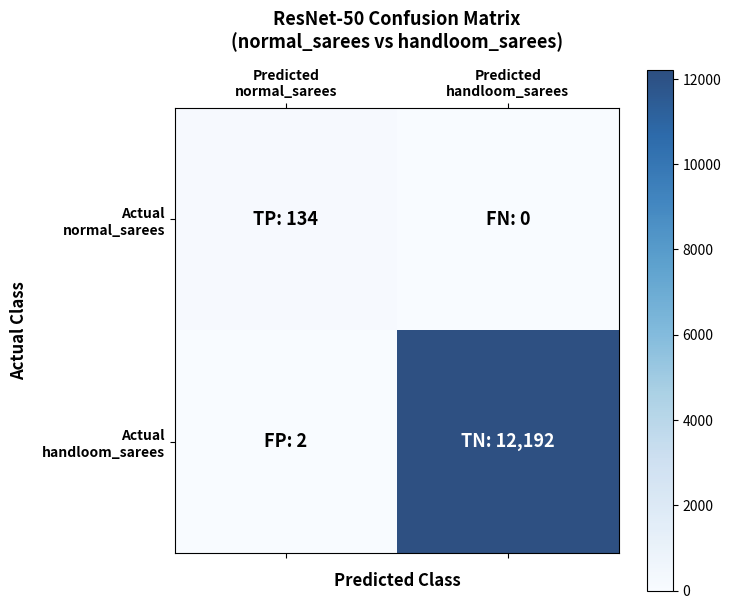

The matplotlib source for this figure:
import os
import numpy as np
import matplotlib.pyplot as plt
from pathlib import Path

# Create output folder if it doesn't exist
output_dir = Path("output")
output_dir.mkdir(parents=True, exist_ok=True)

# =====================================================================
# GENERATE & SAVE CONFUSION MATRIX PLOT (normal_sarees vs handloom_sarees)
# =====================================================================
# Row 0: Actual Positive (normal_sarees)
# Row 1: Actual Negative (handloom_sarees)
# Col 0: Predicted Positive (normal_sarees)
# Col 1: Predicted Negative (handloom_sarees)
cm_standard = np.array([
    [134, 0],     # TP: 134, FN: 0
    [2, 12192]    # FP: 2,   TN: 12192
])

fig, ax = plt.subplots(figsize=(7.5, 6.5))
cax = ax.matshow(cm_standard, cmap=plt.cm.Blues, alpha=0.85)
fig.colorbar(cax)

classes_x = ['Predicted\nnormal_sarees', 'Predicted\nhandloom_sarees']
classes_y = ['Actual\nnormal_sarees', 'Actual\nhandloom_sarees']

ax.set_xticks([0, 1])
ax.set_yticks([0, 1])
ax.set_xticklabels(classes_x, fontsize=10, fontweight='bold')
ax.set_yticklabels(classes_y, fontsize=10, fontweight='bold')

plt.xlabel('Predicted Class', fontsize=12, labelpad=10, fontweight='bold')
plt.ylabel('Actual Class', fontsize=12, labelpad=10, fontweight='bold')
plt.title('ResNet-50 Confusion Matrix\n(normal_sarees vs handloom_sarees)', fontsize=13, fontweight='bold', pad=15)

# Annotate counts and cell labels inside matrix cells
cell_labels = [
    ["TP: 134", "FN: 0"],
    ["FP: 2", "TN: 12,192"]
]

for i in range(2):
    for j in range(2):
        text_str = cell_labels[i][j]
        color = "white" if cm_standard[i, j] > cm_standard.max() / 2 else "black"
        ax.text(j, i, text_str, ha="center", va="center", color=color, fontsize=13, fontweight='bold')

plt.tight_layout()
cm_plot_path = output_dir / "confusion_matrix_resnet50.png"
plt.savefig(cm_plot_path, dpi=300, bbox_inches='tight')
plt.close()

print(f"Saved 2-class Confusion Matrix plot (normal_sarees vs handloom_sarees) to {cm_plot_path}")
